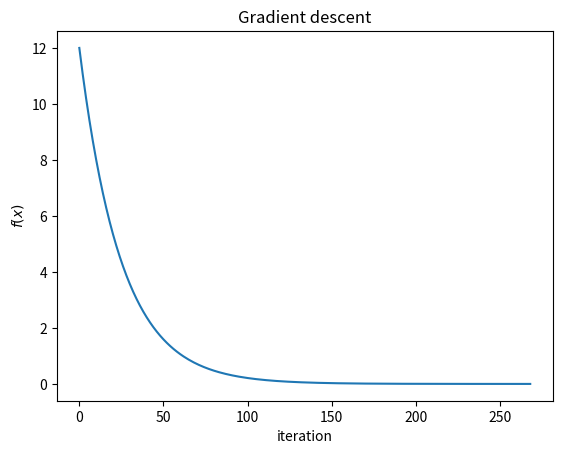

This figure's Python source:
# %%
import numpy as np
import matplotlib.pyplot as plt


def gradient_descent(f, gf, x0, step_size, tolerance):
    """
    Args:
        f: function to minimize
        gf: gradient of f
        x0: initial x value
        step_size: step size
        tolerance: tolerance for stopping condition

    Returns:
        x_hist: history of x values as gradient descent updates x
        f_hist: history of f(x) values as gradient descent updates x
        iterations: number of iterations to reach tolerance
    """

    x_hist = []
    x_hist.append(x0)

    f_hist = []
    f_hist.append(f(x0))

    iterations = 0

    x = x0

    while True:
        x += step_size * -gf(x)

        x_hist.append(x)
        f_hist.append(f(x))
        iterations += 1

        if abs(f_hist[-1] - f_hist[-2]) < tolerance:
            break

    return x_hist, f_hist, iterations


if __name__ == '__main__':

    def f(x: np.ndarray) -> float:
        """
        f(x) = x_1**2 + x_2**2 + x_3**2 ... + x_n**2
        """
        return np.linalg.norm(x)**2

    def gf(x: np.ndarray) -> np.ndarray:
        """
        gf(x) = 2 * x
        """
        return 2 * x

    x0 = np.array([2., 4., -1., 1.])

    # def f(x: np.ndarray) -> float:
    #     Q = np.array([[2, 0, 0],
    #                   [0, 4, 0],
    #                   [0, 0, 6]])
    #     b = np.array([2, 2, 2])
    #     return 0.5 * (x.T @ Q @ x) - (b.T @ x)    

    x0 = np.array([2., -2., 2])

    step_size = 0.01
    tolerance = 1e-5

    x_hist, f_hist, iterations = gradient_descent(
        f, gf, x0, step_size, tolerance)
    print(f'min x value: {x_hist[-1]}')
    print(f'min f value: {f_hist[-1]}')
    print(f'iterations to find minimum (within tolerance): {iterations-1}')

    # plot f_hist
    plt.plot(f_hist)
    plt.xlabel('iteration')
    plt.ylabel('$f(x)$')
    plt.title('Gradient descent')
    plt.show()
